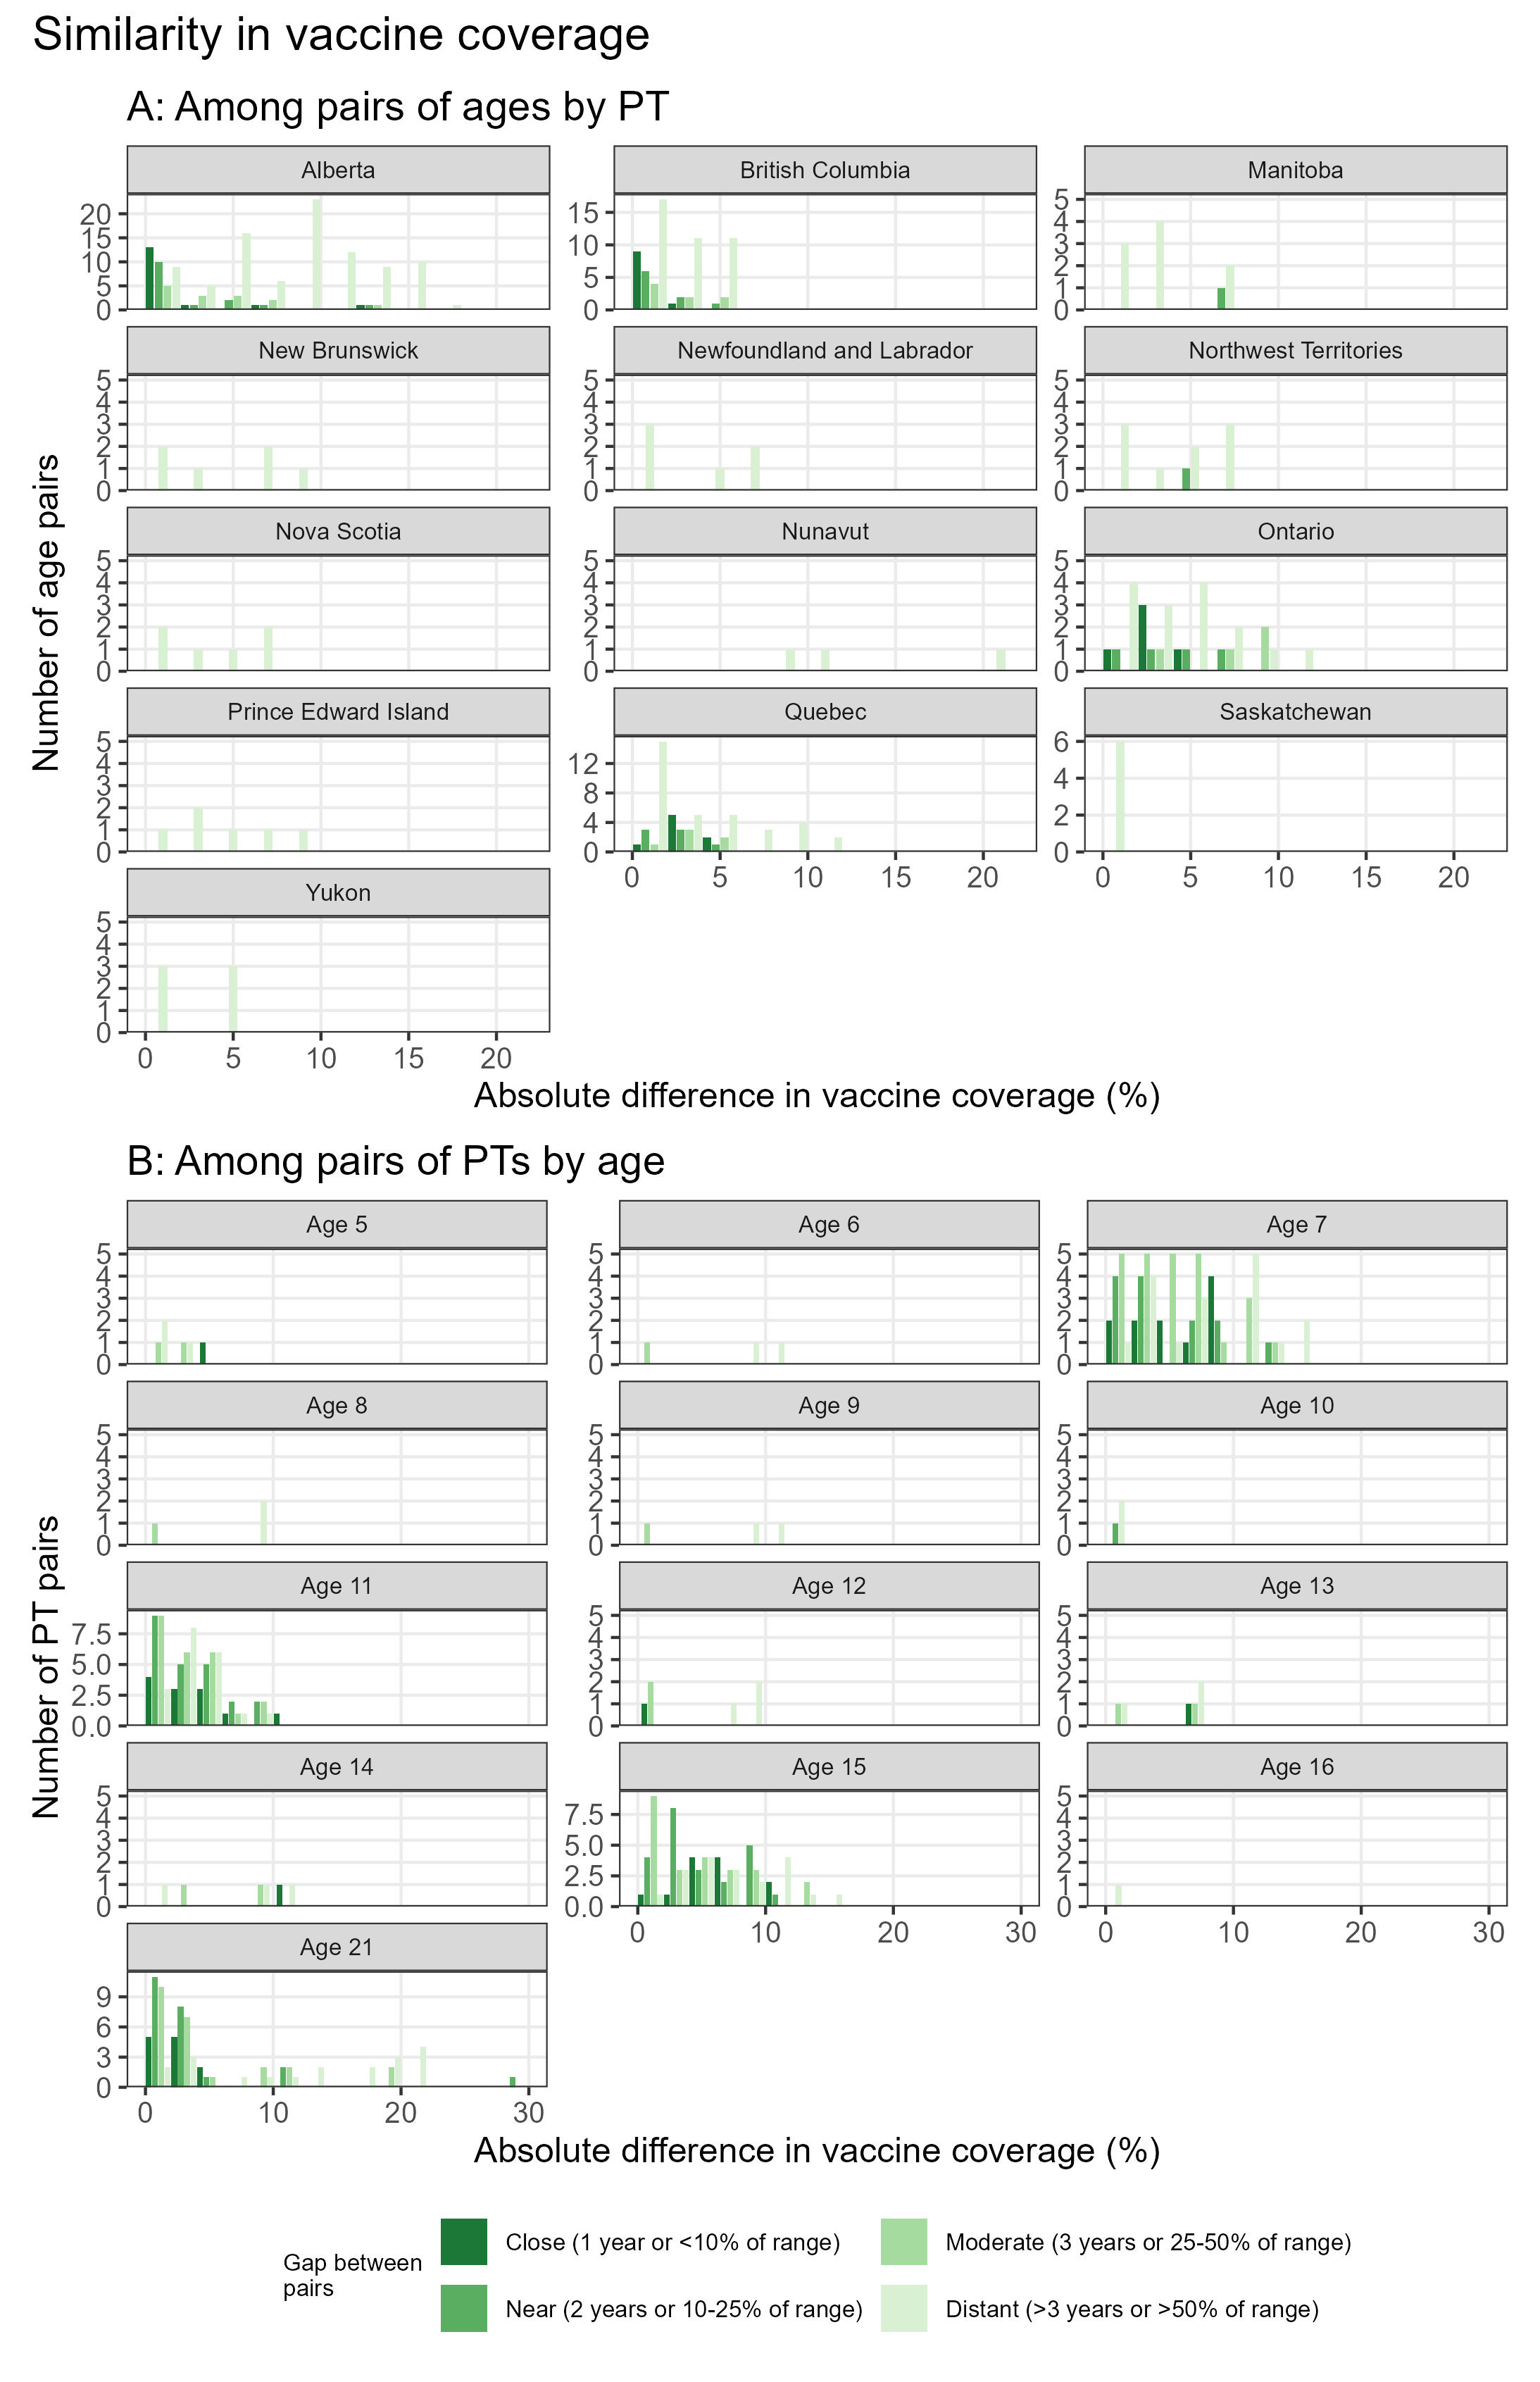

This chart was generated by the following R code:
# fig-combined-tests.R
# Combined multipanel figure from fig-ages-test.R and fig-provinces-test.R

library(ggplot2)
library(patchwork)

# --- Unified colour scale ---

gap_colours <- c("Close (1 year or <10% of range)"      = "#1b7837",
                 "Near (2 years or 10-25% of range)"    = "#5aae61",
                 "Moderate (3 years or 25-50% of range)" = "#a6dba0",
                 "Distant (>3 years or >50% of range)"  = "#d9f0d3")

# --- Ages test data and figures ---

age_pairs_1plus <- readRDS(here::here("results", "age_test_pairs.rds"))

# Recode gap_group to unified labels
age_recode <- c("1 year apart"   = "Close (1 year or <10% of range)",
                "2 years apart"  = "Near (2 years or 10-25% of range)",
                "3 years apart"  = "Moderate (3 years or 25-50% of range)",
                ">3 years apart" = "Distant (>3 years or >50% of range)")

age_pairs_1plus$gap_group <- factor(age_recode[age_pairs_1plus$gap_group], levels = names(gap_colours))

fig_ages_test_all <- ggplot(age_pairs_1plus, aes(x = diff * 100, fill = gap_group)) +
  geom_histogram(binwidth = 2, boundary = 0, position = position_dodge2(preserve = "single")) +
  scale_fill_manual(values = gap_colours, name = stringr::str_wrap("Gap between pairs", width = 12)) +
  facet_wrap(~ location, ncol = 3, scales = "free_y") +
  scale_y_continuous(expand = expansion(mult = c(0, 0.05)), limits = \(x) c(0, max(x[2], 5))) +
  labs(
    title = "A: Among pairs of ages by PT",
    x = "Absolute difference in vaccine coverage (%)", y = "Number of age pairs") +
  theme(
    plot.title = element_text(size = 14)
  )

# --- Provinces test data and figures ---

province_pairs_Gini <- readRDS(here::here("results", "provinces_test_Gini.rds"))

# Recode gap_group to unified labels
prov_recode <- c("Similar (within 10% of range)"       = "Close (1 year or <10% of range)",
                 "Somewhat similar (10-25% of range)"  = "Near (2 years or 10-25% of range)",
                 "Somewhat distant (25-50% of range)"  = "Moderate (3 years or 25-50% of range)",
                 "Distant (>50% apart)"                = "Distant (>3 years or >50% of range)")

province_pairs_Gini$gap_group <- factor(prov_recode[province_pairs_Gini$gap_group], levels = names(gap_colours))

fig_pt_test1 <- ggplot(province_pairs_Gini, aes(x = diff * 100, fill = gap_group)) +
  geom_histogram(binwidth = 2, boundary = 0, position = position_dodge2(preserve = "single")) +
  scale_fill_manual(values = gap_colours, name = stringr::str_wrap("Gap between pairs", width = 12)) +
  facet_wrap(~ age_current, labeller = labeller(age_current = \(x) paste("Age", x)), ncol = 3, scales = "free_y") +
  scale_y_continuous(expand = expansion(mult = c(0, 0.05)), limits = \(x) c(0, max(x[2], 5))) +
  labs(
    title = "B: Among pairs of PTs by age",
    x = "Absolute difference in vaccine coverage (%)", y = "Number of PT pairs") +
  theme(plot.title = element_text(size = 14))

# --- Combine into multipanel figure ---
fig_combined_tests <- fig_ages_test_all / fig_pt_test1 +
  plot_layout(guides = "collect") +
  plot_annotation(
    title = "Similarity in vaccine coverage",
    tag_levels = NULL
  ) &
  theme(legend.position = "bottom") &
  guides(fill = guide_legend(nrow = 2))
fig_combined_tests
# Save combined figure
ggsave(
  here::here("results", "fig-combined-tests.jpeg"),
  fig_combined_tests,
  width = 1*fig_w,
  height = 2.5*fig_h,
  dpi = 300
)

ggsave(
  here::here("results", "fig-combined-tests.pdf"),
  fig_combined_tests,
  width = 1*fig_w,
  height = 2.5*fig_h,
  dpi = 300
)
